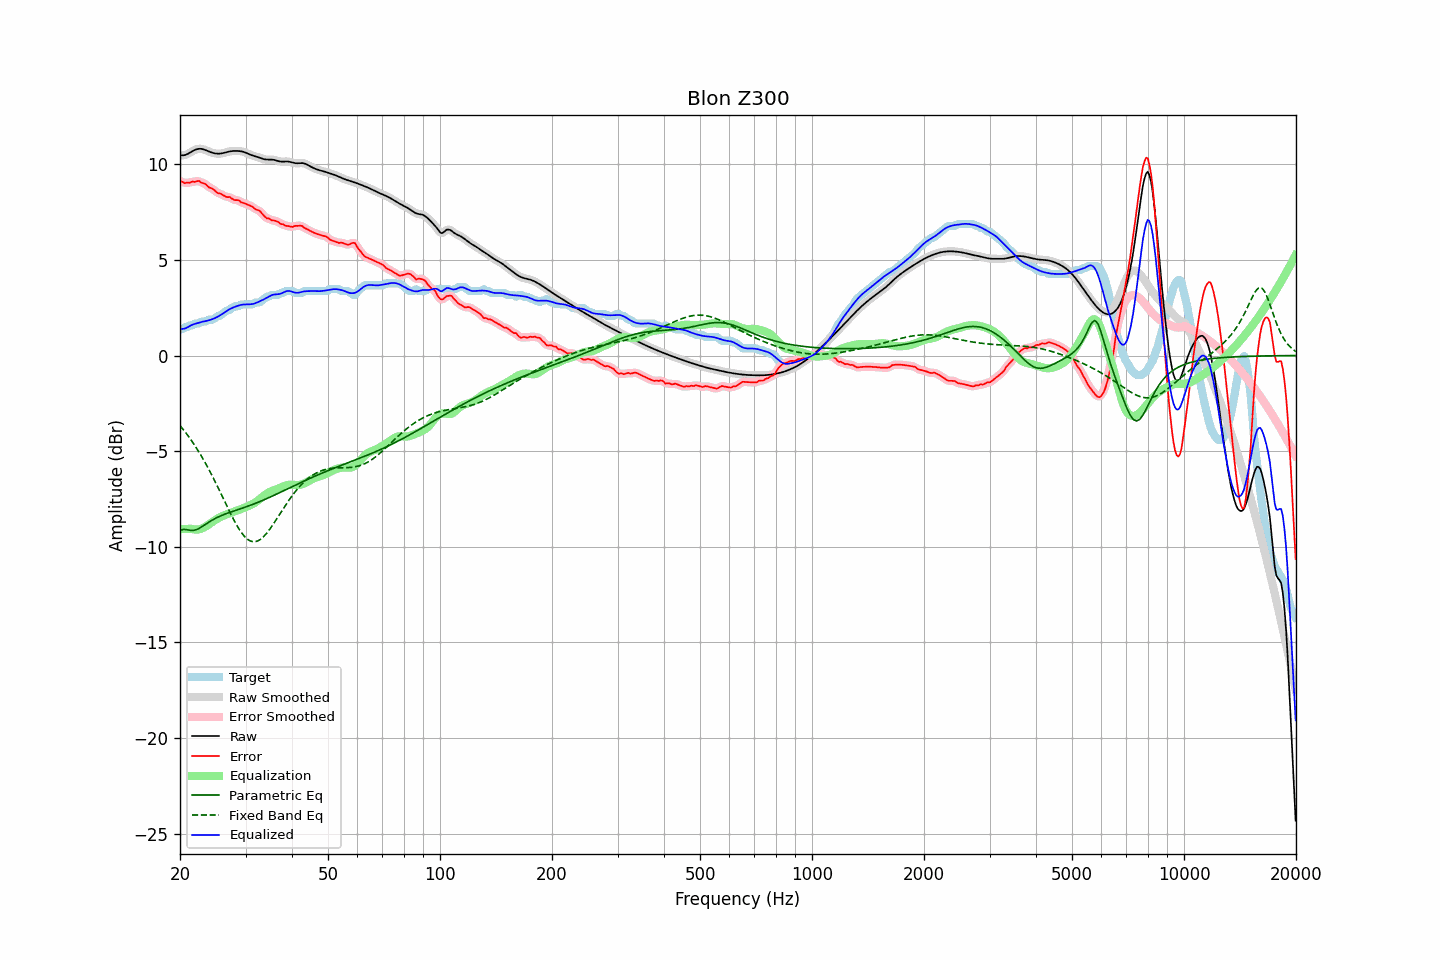

Source data for this figure (header and first rows):
frequency, raw, error, smoothed, error_smoothed, equalization, parametric_eq, fixed_band_eq, equalized_raw, equalized_smoothed, target
20.00, 10.48, 9.14, 10.48, 9.14, -9.08, -9.16, -3.67, 1.39, 1.39, 1.34
20.20, 10.47, 9.10, 10.47, 9.09, -9.08, -9.13, -3.77, 1.39, 1.39, 1.37
20.40, 10.47, 9.06, 10.47, 9.06, -9.07, -9.10, -3.87, 1.40, 1.40, 1.41
20.61, 10.48, 9.01, 10.48, 9.04, -9.07, -9.10, -3.98, 1.41, 1.41, 1.47
20.81, 10.51, 9.04, 10.51, 9.02, -9.07, -9.10, -4.08, 1.44, 1.44, 1.47
21.02, 10.55, 9.04, 10.55, 9.03, -9.07, -9.12, -4.20, 1.49, 1.49, 1.51
21.23, 10.60, 9.03, 10.60, 9.05, -9.07, -9.14, -4.31, 1.53, 1.53, 1.57
21.44, 10.65, 9.08, 10.65, 9.07, -9.07, -9.15, -4.43, 1.58, 1.58, 1.57
21.66, 10.70, 9.11, 10.70, 9.08, -9.08, -9.15, -4.55, 1.62, 1.62, 1.59
21.87, 10.74, 9.08, 10.74, 9.10, -9.09, -9.13, -4.68, 1.65, 1.65, 1.66
22.09, 10.78, 9.10, 10.78, 9.11, -9.10, -9.12, -4.81, 1.67, 1.67, 1.67
22.31, 10.80, 9.13, 10.80, 9.11, -9.10, -9.08, -4.94, 1.70, 1.70, 1.67
22.54, 10.81, 9.12, 10.81, 9.10, -9.09, -9.04, -5.08, 1.72, 1.72, 1.69
22.76, 10.81, 9.05, 10.81, 9.07, -9.06, -8.98, -5.22, 1.75, 1.75, 1.76
22.99, 10.80, 9.02, 10.79, 9.03, -9.03, -8.93, -5.36, 1.77, 1.77, 1.77
23.22, 10.77, 9.00, 10.77, 8.99, -8.99, -8.88, -5.51, 1.78, 1.78, 1.77
23.45, 10.74, 8.97, 10.74, 8.94, -8.94, -8.82, -5.65, 1.80, 1.80, 1.77
23.69, 10.70, 8.87, 10.70, 8.88, -8.89, -8.77, -5.81, 1.82, 1.82, 1.84
23.92, 10.67, 8.80, 10.67, 8.81, -8.83, -8.71, -5.96, 1.84, 1.84, 1.87
24.16, 10.64, 8.76, 10.64, 8.76, -8.77, -8.66, -6.13, 1.87, 1.87, 1.87
24.40, 10.61, 8.73, 10.61, 8.72, -8.71, -8.61, -6.29, 1.90, 1.90, 1.87
24.65, 10.58, 8.67, 10.58, 8.67, -8.65, -8.56, -6.45, 1.93, 1.93, 1.91
24.89, 10.57, 8.59, 10.57, 8.60, -8.60, -8.52, -6.62, 1.97, 1.97, 1.97
25.14, 10.56, 8.52, 10.56, 8.54, -8.55, -8.48, -6.79, 2.01, 2.01, 2.03
25.39, 10.55, 8.48, 10.55, 8.49, -8.50, -8.44, -6.96, 2.05, 2.06, 2.07
25.65, 10.56, 8.47, 10.56, 8.46, -8.45, -8.40, -7.14, 2.10, 2.10, 2.09
25.91, 10.57, 8.42, 10.57, 8.42, -8.41, -8.36, -7.31, 2.16, 2.16, 2.15
26.16, 10.59, 8.37, 10.59, 8.38, -8.38, -8.33, -7.49, 2.21, 2.21, 2.21
26.43, 10.61, 8.33, 10.61, 8.33, -8.34, -8.29, -7.67, 2.27, 2.27, 2.28
26.69, 10.63, 8.29, 10.63, 8.31, -8.31, -8.26, -7.84, 2.33, 2.33, 2.35
26.96, 10.66, 8.28, 10.66, 8.29, -8.28, -8.23, -8.02, 2.38, 2.38, 2.37
27.23, 10.67, 8.29, 10.67, 8.26, -8.25, -8.20, -8.19, 2.43, 2.43, 2.38
27.50, 10.69, 8.22, 10.69, 8.22, -8.22, -8.17, -8.36, 2.47, 2.47, 2.47
27.77, 10.70, 8.17, 10.70, 8.17, -8.19, -8.15, -8.52, 2.51, 2.51, 2.53
28.05, 10.70, 8.13, 10.70, 8.14, -8.16, -8.12, -8.68, 2.54, 2.54, 2.57
28.33, 10.70, 8.13, 10.70, 8.13, -8.13, -8.09, -8.83, 2.57, 2.57, 2.57
28.62, 10.70, 8.12, 10.70, 8.11, -8.09, -8.06, -8.98, 2.60, 2.60, 2.57
28.90, 10.69, 8.09, 10.69, 8.08, -8.06, -8.03, -9.11, 2.63, 2.63, 2.60
29.19, 10.68, 8.01, 10.68, 8.03, -8.03, -8.00, -9.24, 2.65, 2.65, 2.67
29.48, 10.66, 7.99, 10.66, 7.99, -8.00, -7.98, -9.35, 2.66, 2.66, 2.67
29.78, 10.63, 7.96, 10.63, 7.95, -7.97, -7.95, -9.45, 2.67, 2.67, 2.67
30.08, 10.60, 7.93, 10.60, 7.93, -7.93, -7.92, -9.53, 2.67, 2.67, 2.67
30.38, 10.57, 7.89, 10.57, 7.89, -7.89, -7.89, -9.61, 2.68, 2.67, 2.67
30.68, 10.53, 7.86, 10.53, 7.86, -7.85, -7.86, -9.66, 2.68, 2.68, 2.67
30.99, 10.49, 7.82, 10.49, 7.82, -7.81, -7.83, -9.71, 2.68, 2.68, 2.67
31.30, 10.46, 7.79, 10.46, 7.77, -7.77, -7.79, -9.73, 2.69, 2.69, 2.67
31.61, 10.44, 7.71, 10.44, 7.71, -7.73, -7.76, -9.74, 2.71, 2.71, 2.73
31.93, 10.41, 7.64, 10.41, 7.66, -7.67, -7.73, -9.73, 2.74, 2.74, 2.77
32.24, 10.39, 7.61, 10.39, 7.62, -7.61, -7.70, -9.71, 2.77, 2.77, 2.77
32.57, 10.36, 7.59, 10.36, 7.58, -7.55, -7.66, -9.67, 2.81, 2.81, 2.77
32.89, 10.33, 7.53, 10.33, 7.52, -7.48, -7.63, -9.62, 2.85, 2.85, 2.80
33.22, 10.30, 7.42, 10.30, 7.43, -7.41, -7.59, -9.55, 2.89, 2.89, 2.88
33.55, 10.27, 7.33, 10.27, 7.33, -7.34, -7.56, -9.47, 2.93, 2.93, 2.94
33.89, 10.26, 7.24, 10.26, 7.25, -7.28, -7.52, -9.38, 2.98, 2.98, 3.01
34.23, 10.25, 7.17, 10.25, 7.20, -7.22, -7.48, -9.29, 3.03, 3.03, 3.07
34.57, 10.25, 7.17, 10.25, 7.15, -7.17, -7.44, -9.18, 3.08, 3.08, 3.07
34.92, 10.25, 7.13, 10.25, 7.12, -7.13, -7.41, -9.07, 3.12, 3.12, 3.12
35.27, 10.24, 7.07, 10.24, 7.09, -7.09, -7.37, -8.94, 3.16, 3.16, 3.17
35.62, 10.24, 7.06, 10.24, 7.06, -7.06, -7.33, -8.82, 3.18, 3.18, 3.17
35.97, 10.22, 7.05, 10.22, 7.05, -7.03, -7.29, -8.69, 3.19, 3.19, 3.17
... 635 more rows
